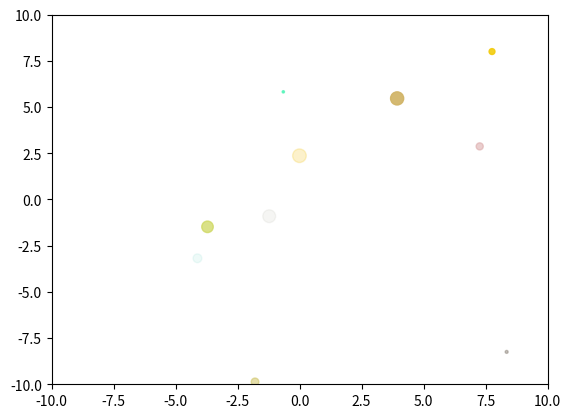

Write the Python code that produced this figure.
import numpy as np
import matplotlib.pyplot as plt
%matplotlib inline
%load_ext autoreload
import time
%autoreload 2
%matplotlib notebook

def bounce():
    import numpy as np
    import matplotlib.pyplot as plt

    fig=plt.figure()
    ax=fig.add_subplot(111)
    plt.axis([-10, 10, -10, 10])
    plt.ion()
    fig.show()
    fig.canvas.draw()

    # Define properties of the "bouncing balls"
    n = 10
    pos = (20 * np.random.sample(n*2) - 10).reshape(n, 2)
    vel = (0.3 * np.random.normal(size=n*2)).reshape(n, 2)
    sizes = 100 * np.random.sample(n) 

    # Colors where each row is (Red, Green, Blue, Alpha).  Each can go
    # from 0 to 1.  Alpha is the transparency.
    colors = np.random.sample([n, 4])

    # Draw all the circles and return an object ``circles`` that allows
    # manipulation of the plotted circles.
    circles = plt.scatter(pos[:,0], pos[:,1], marker='o', s=sizes, c=colors)
    
    for i in range(100):
        pos = pos + vel
        bounce = abs(pos) > 10      # Find balls that are outside walls
        vel[bounce] = -vel[bounce]  # Bounce if outside the walls
        circles.set_offsets(pos)    # Change the positions
        fig.canvas.draw()
        plt.show()

#runs the function
bounce()

